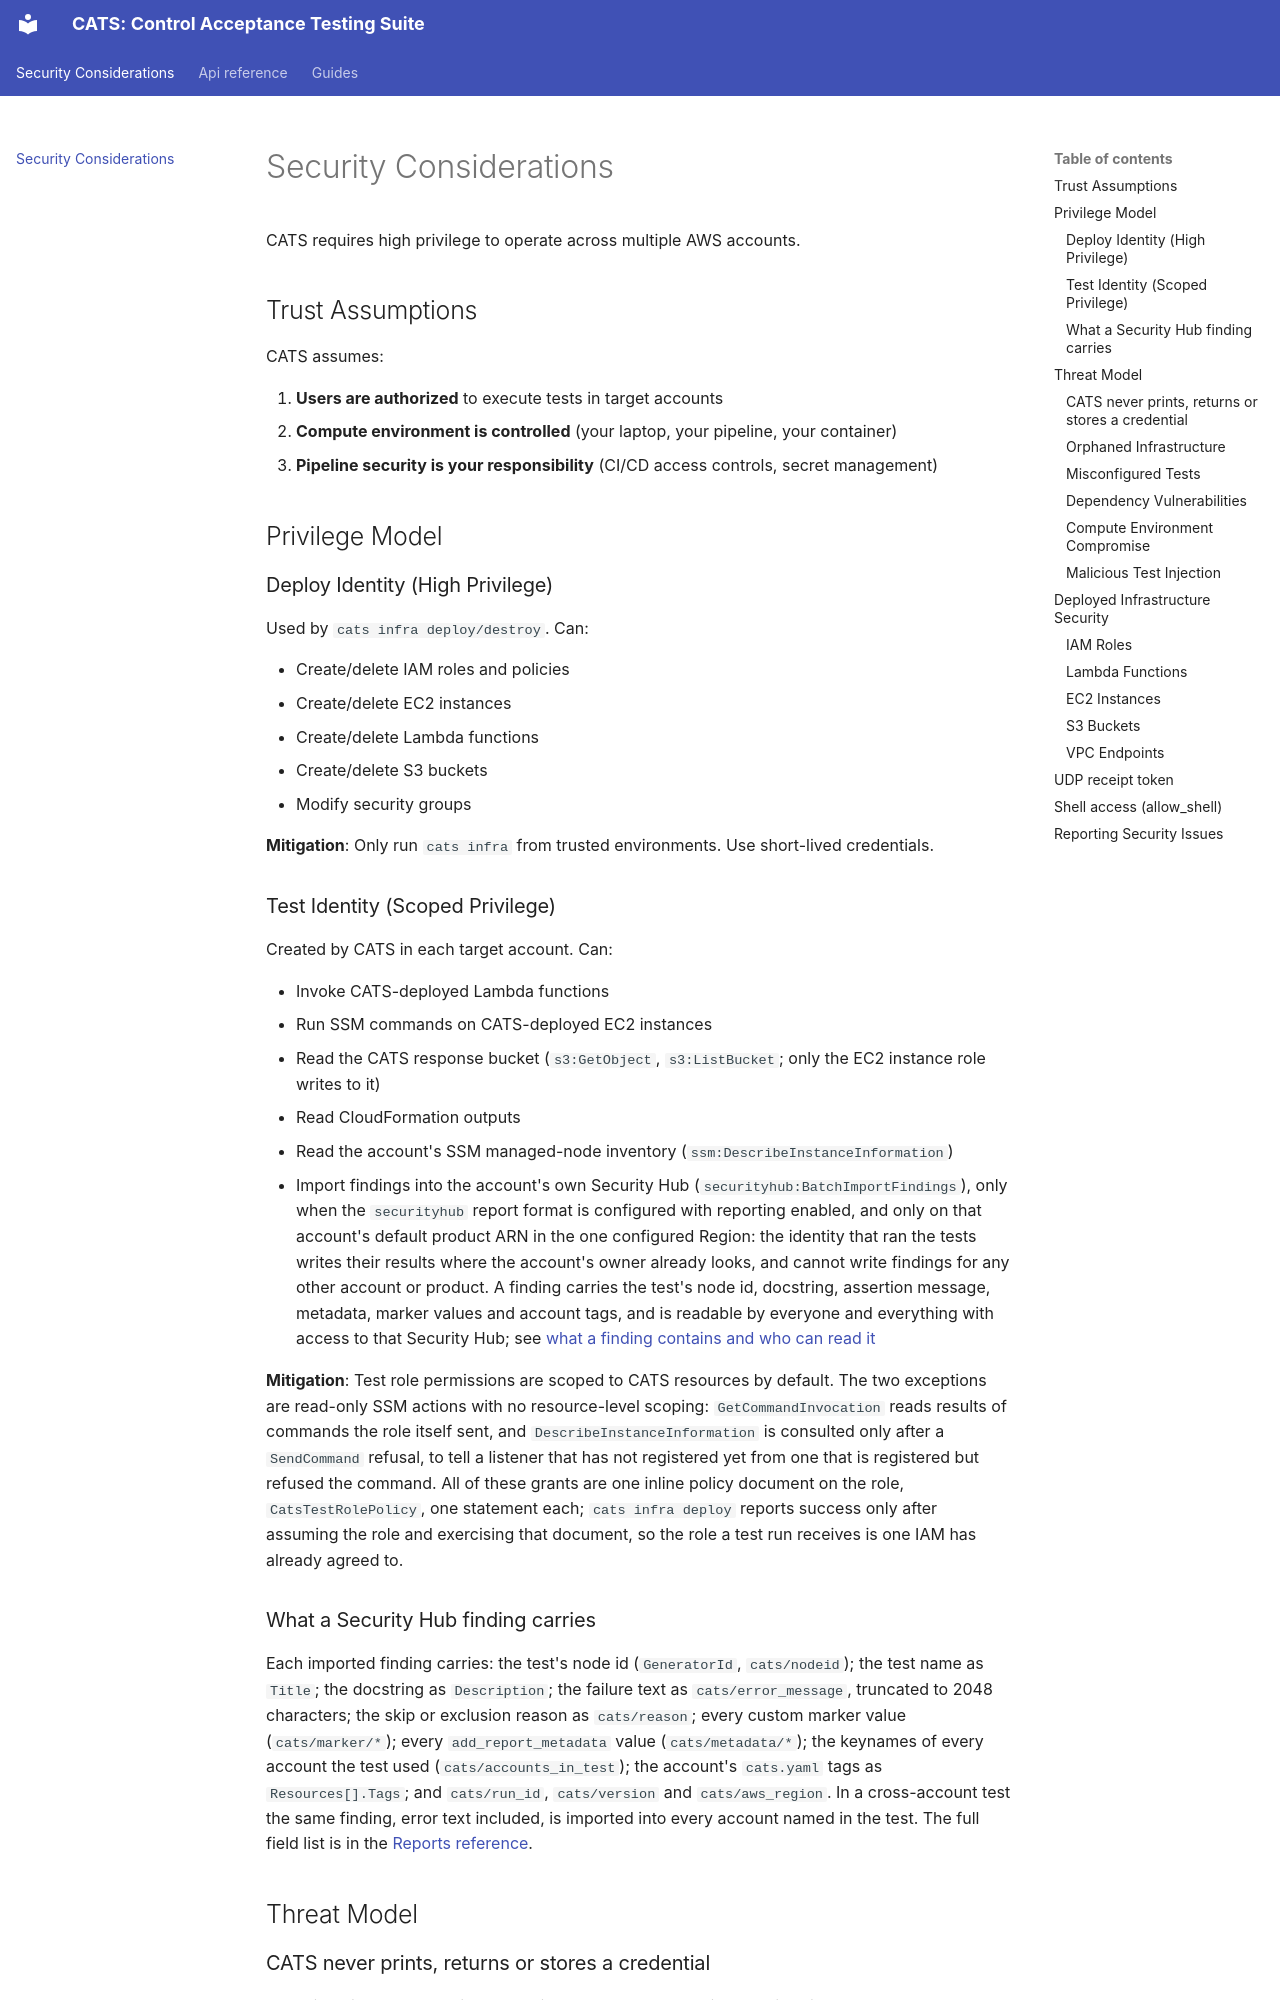

repository: aws/cats · page: security.html · generator: mkdocs

# Security Considerations

CATS requires high privilege to operate across multiple AWS accounts.

## Trust Assumptions

CATS assumes:

1. **Users are authorized** to execute tests in target accounts
2. **Compute environment is controlled** (your laptop, your pipeline, your container)
3. **Pipeline security is your responsibility** (CI/CD access controls, secret management)

## Privilege Model

### Deploy Identity (High Privilege)

Used by `cats infra deploy/destroy`. Can:

- Create/delete IAM roles and policies
- Create/delete EC2 instances
- Create/delete Lambda functions
- Create/delete S3 buckets
- Modify security groups

**Mitigation**: Only run `cats infra` from trusted environments. Use short-lived credentials.

### Test Identity (Scoped Privilege)

Created by CATS in each target account. Can:

- Invoke CATS-deployed Lambda functions
- Run SSM commands on CATS-deployed EC2 instances
- Read the CATS response bucket (`s3:GetObject`, `s3:ListBucket`; only the EC2 instance role writes to it)
- Read CloudFormation outputs
- Read the account's SSM managed-node inventory (`ssm:DescribeInstanceInformation`)
- Import findings into the account's own Security Hub (`securityhub:BatchImportFindings`), only when the
  `securityhub` report format is configured with reporting enabled, and only on that account's default
  product ARN in the one configured Region: the identity that ran the tests writes their results where the
  account's owner already looks, and cannot write findings for any other account or product. A finding
  carries the test's node id, docstring, assertion message, metadata, marker values and account tags, and
  is readable by everyone and everything with access to that Security Hub; see
  [what a finding contains and who can read it](api-reference/Reports.md#what-a-finding-contains-and-who-can-read-it)

**Mitigation**: Test role permissions are scoped to CATS resources by default. The two
exceptions are read-only SSM actions with no resource-level scoping: `GetCommandInvocation`
reads results of commands the role itself sent, and `DescribeInstanceInformation` is consulted
only after a `SendCommand` refusal, to tell a listener that has not registered yet from one
that is registered but refused the command. All of these grants are one inline policy
document on the role, `CatsTestRolePolicy`, one statement each; `cats infra deploy` reports
success only after assuming the role and exercising that document, so the role a test run
receives is one IAM has already agreed to.

### What a Security Hub finding carries

Each imported finding carries: the test's node id (`GeneratorId`, `cats/nodeid`); the test name as
`Title`; the docstring as `Description`; the failure text as `cats/error_message`, truncated to 2048
characters; the skip or exclusion reason as `cats/reason`; every custom marker value
(`cats/marker/*`); every `add_report_metadata` value (`cats/metadata/*`); the keynames of every
account the test used (`cats/accounts_in_test`); the account's `cats.yaml` tags as
`Resources[].Tags`; and `cats/run_id`, `cats/version` and `cats/aws_region`. In a cross-account
test the same finding, error text included, is imported into every account named in the test. The
full field list is in the [Reports reference](api-reference/Reports.md#what-each-finding-carries).

## Threat Model
